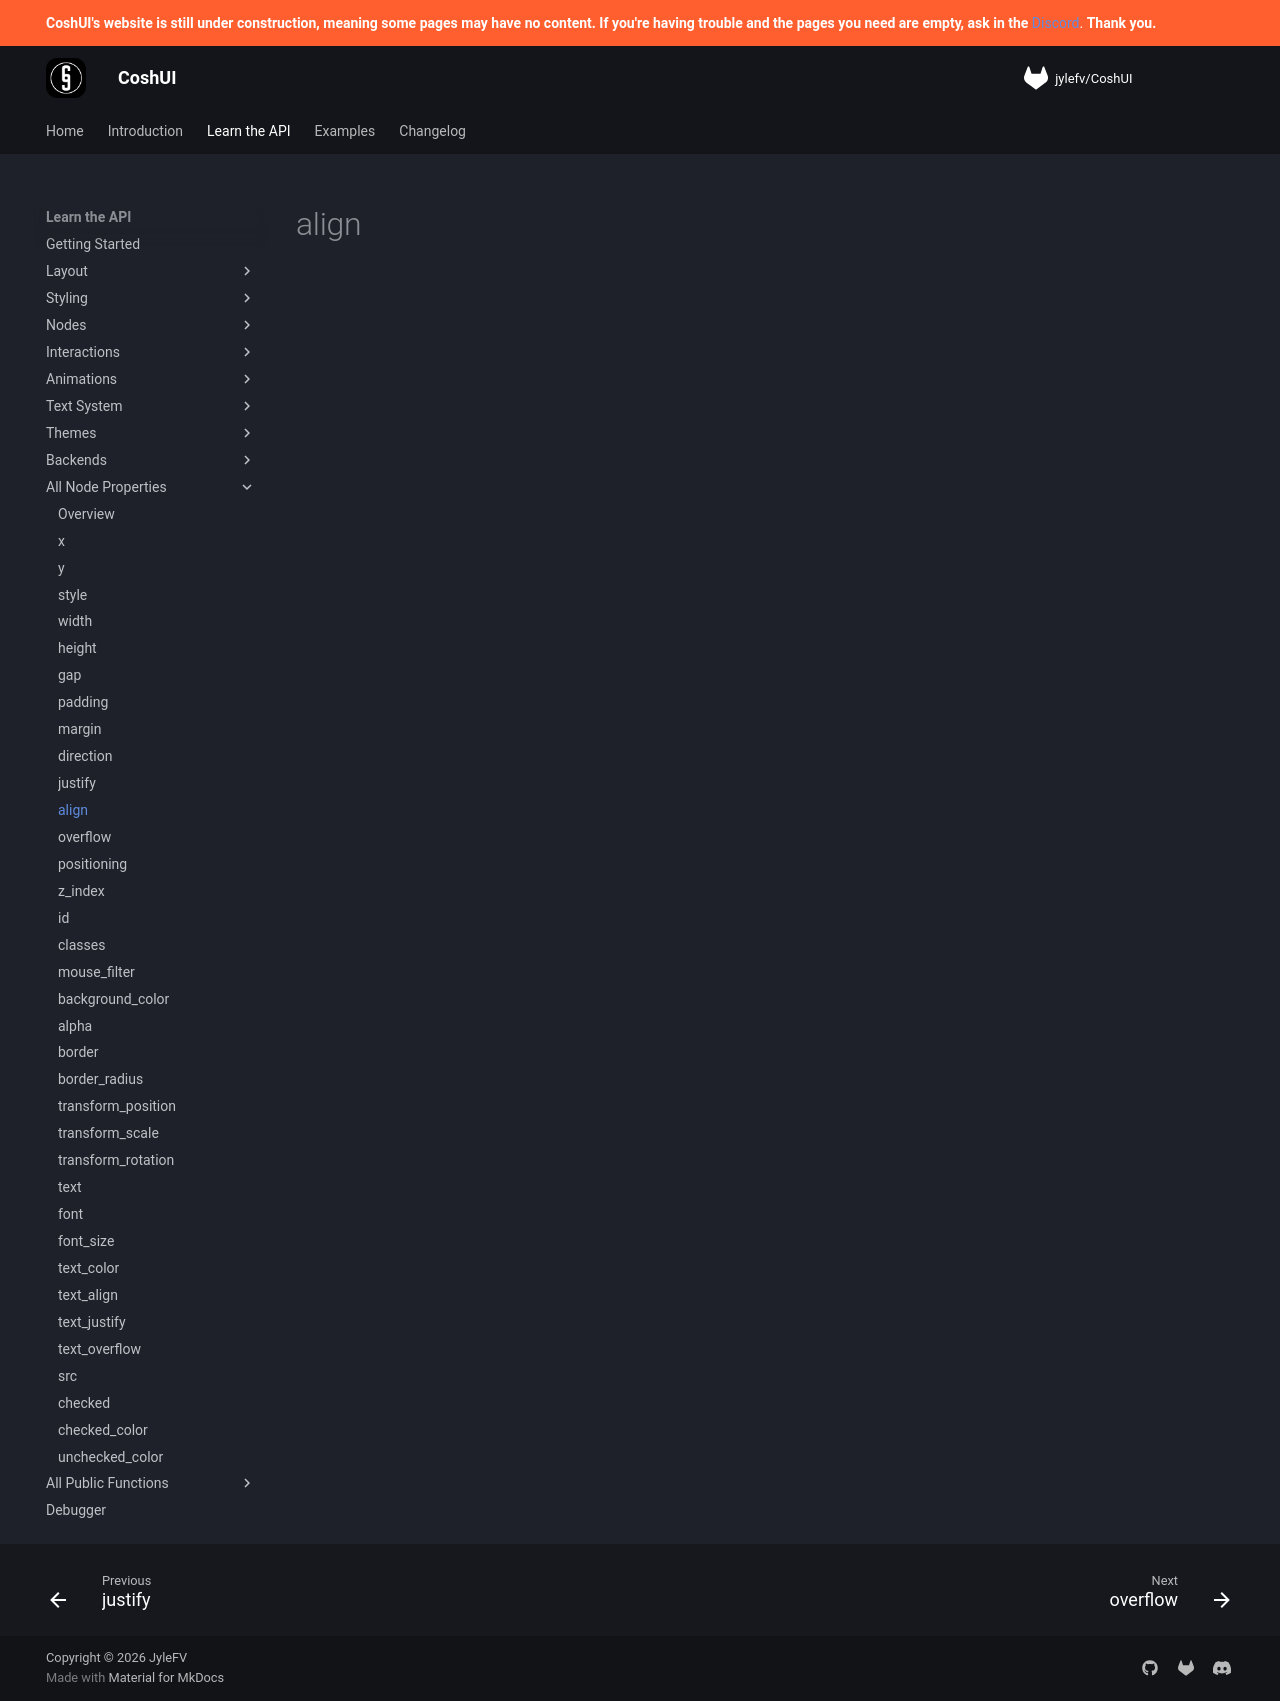

repository: Terrarizer03/coshui-docs · page: learn-the-api/properties/align/index.html · generator: mkdocs

# align
